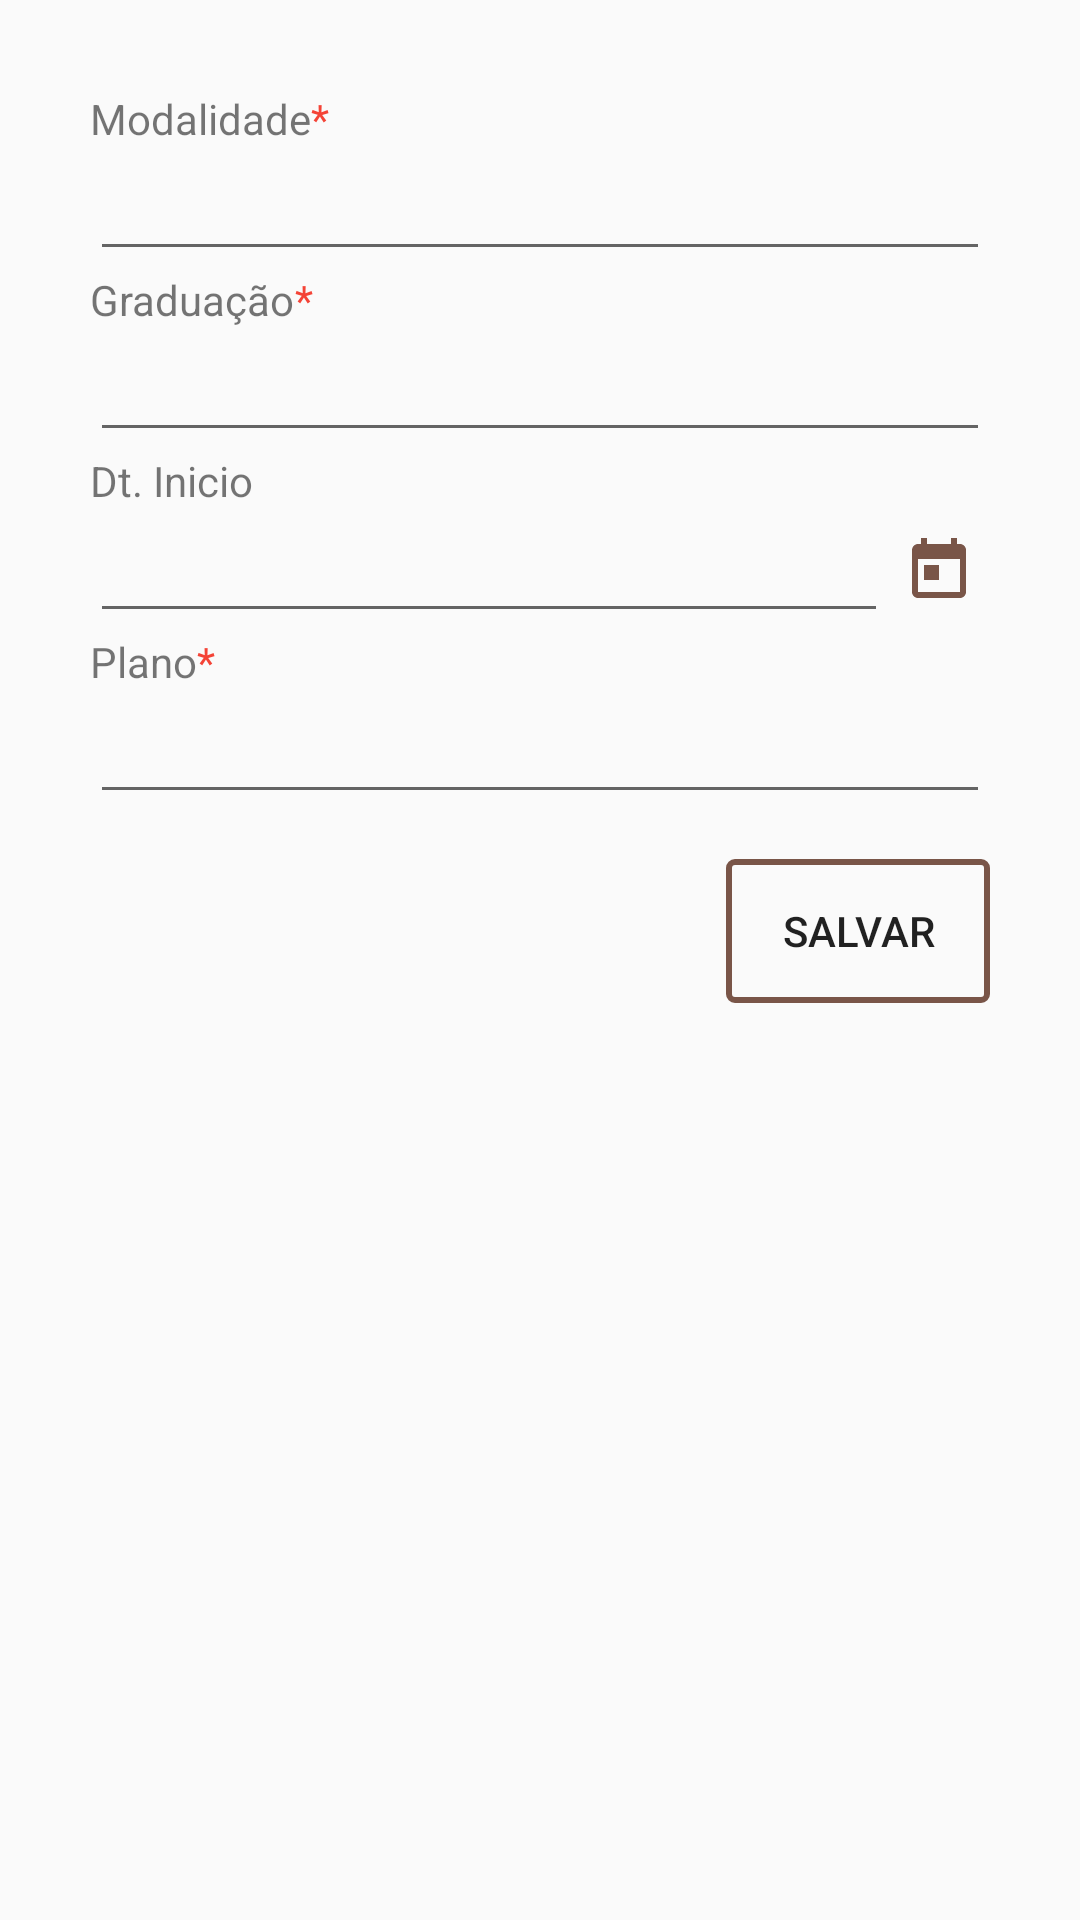

Android layout source for this screen:
<!-- AndroidManifest.xml: application theme AppTheme -->
<!-- res/layout/dialog_matricula_modalidade.xml -->
<?xml version="1.0" encoding="utf-8"?>
<LinearLayout
    xmlns:android="http://schemas.android.com/apk/res/android"
    android:layout_width="match_parent"
    android:layout_height="match_parent"
    android:orientation="vertical"
    android:padding="30dp">

    <LinearLayout
        android:layout_width="match_parent"
        android:layout_height="wrap_content"
        android:orientation="vertical">

        <LinearLayout
            android:layout_width="match_parent"
            android:layout_height="wrap_content"
            android:orientation="horizontal">

            <TextView
                android:layout_width="wrap_content"
                android:layout_height="wrap_content"
                android:text="@string/modalidade"
                />

            <TextView
                android:layout_width="wrap_content"
                android:layout_height="wrap_content"
                android:text="@string/asterisco"
                android:textColor="@color/red500"
                />

        </LinearLayout>

        <EditText
            android:id="@+id/edtModalidade"
            android:layout_width="match_parent"
            android:layout_height="wrap_content"
            android:focusable="false"
            />

    </LinearLayout>

    <LinearLayout
        android:layout_width="match_parent"
        android:layout_height="wrap_content"
        android:orientation="vertical">

        <LinearLayout
            android:layout_width="match_parent"
            android:layout_height="wrap_content"
            android:orientation="horizontal">

            <TextView
                android:layout_width="wrap_content"
                android:layout_height="wrap_content"
                android:text="@string/graduacao"
                />

            <TextView
                android:layout_width="wrap_content"
                android:layout_height="wrap_content"
                android:text="@string/asterisco"
                android:textColor="@color/red500"
                />

        </LinearLayout>

        <EditText
            android:id="@+id/edtGraduacao"
            android:layout_width="match_parent"
            android:layout_height="wrap_content"
            android:focusable="false"
            />

    </LinearLayout>

    <LinearLayout
        android:layout_width="match_parent"
        android:layout_height="wrap_content"
        android:orientation="vertical">

        <LinearLayout
            android:layout_width="match_parent"
            android:layout_height="wrap_content"
            android:orientation="horizontal">

            <TextView
                android:layout_width="wrap_content"
                android:layout_height="wrap_content"
                android:text="@string/dtInicio"
                />

        </LinearLayout>

        <LinearLayout
            android:layout_width="match_parent"
            android:layout_height="wrap_content"
            android:orientation="horizontal"
            android:weightSum="1">

        <EditText
            android:id="@+id/edtDtInicio"
            android:layout_width="0dp"
            android:layout_weight="1"
            android:layout_height="wrap_content"
            android:inputType="date"
            />

        <ImageView
            android:id="@+id/imgCalendar"
            android:layout_width="wrap_content"
            android:layout_height="wrap_content"
            android:background="@drawable/selector_transparent_grey"
            android:src="@drawable/ic_today_brown500_24dp"
            android:layout_gravity="center_vertical"
            android:padding="5dp"
            />

        </LinearLayout>

    </LinearLayout>

    <LinearLayout
        android:layout_width="match_parent"
        android:layout_height="wrap_content"
        android:orientation="vertical">

        <LinearLayout
            android:layout_width="match_parent"
            android:layout_height="wrap_content"
            android:orientation="horizontal">

            <TextView
                android:layout_width="wrap_content"
                android:layout_height="wrap_content"
                android:text="@string/plano"
                />

            <TextView
                android:layout_width="wrap_content"
                android:layout_height="wrap_content"
                android:text="@string/asterisco"
                android:textColor="@color/red500"
                />

        </LinearLayout>

        <EditText
            android:id="@+id/edtPlano"
            android:layout_width="match_parent"
            android:layout_height="wrap_content"
            android:focusable="false"
            />

    </LinearLayout>

    <LinearLayout
        android:layout_width="match_parent"
        android:layout_height="wrap_content"
        android:orientation="horizontal"
        android:gravity="right"
        android:layout_marginTop="15dp">

        <Button
            android:id="@+id/btnExcluirModalidade"
            android:layout_width="wrap_content"
            android:layout_height="wrap_content"
            android:background="@drawable/selector_red_transparent_border"
            android:text="@string/excluir"
            android:layout_marginRight="20dp"
            android:visibility="gone"
            />

        <Button
            android:id="@+id/btnSalvarModalidade"
            android:layout_width="wrap_content"
            android:layout_height="wrap_content"
            android:background="@drawable/selector_brown500_transparent_border"
            android:text="@string/salvar"
            />

    </LinearLayout>

</LinearLayout>
<!-- resources referenced by this layout -->
<resources>
  <color name="red500">#f44336</color>
  <!-- drawable ic_today_brown500_24dp (drawable) -->
  <vector android:height="24dp" android:tint="#795548"
      android:viewportHeight="24.0" android:viewportWidth="24.0"
      android:width="24dp" xmlns:android="http://schemas.android.com/apk/res/android">
      <path android:fillColor="#FF000000" android:pathData="M19,3h-1L18,1h-2v2L8,3L8,1L6,1v2L5,3c-1.11,0 -1.99,0.9 -1.99,2L3,19c0,1.1 0.89,2 2,2h14c1.1,0 2,-0.9 2,-2L21,5c0,-1.1 -0.9,-2 -2,-2zM19,19L5,19L5,8h14v11zM7,10h5v5L7,15z"/>
  </vector>
  <!-- drawable selector_red_transparent_border (drawable) -->
  <?xml version="1.0" encoding="utf-8"?>
  <selector xmlns:android="http://schemas.android.com/apk/res/android">
  
      <item android:state_pressed="true" >
          <shape >
              <corners android:radius="2dp" />
              <stroke android:width="2dp" android:color="@color/red200" />
              <solid android:color="@color/transparent" />
          </shape>
      </item>
      <item android:state_focused="true" >
          <shape >
              <corners android:radius="2dp" />
              <stroke android:width="2dp" android:color="@color/red200" />
              <solid android:color="@color/transparent" />
          </shape>
      </item>
      <item>
          <shape >
              <corners android:radius="2dp" />
              <stroke android:width="2dp" android:color="@color/red500" />
              <solid android:color="@android:color/transparent" />
          </shape>
      </item>
  </selector>
  <!-- drawable selector_transparent_grey (drawable) -->
  <?xml version="1.0" encoding="utf-8"?>
  <selector xmlns:android="http://schemas.android.com/apk/res/android">
  
      <item android:state_pressed="true" >
          <shape>
              <solid android:color="@color/grey300"/>
              <corners android:radius="3dp"/>
          </shape>
      </item>
      <item android:state_focused="true" >
          <shape>
              <solid android:color="@color/grey300"/>
              <corners android:radius="3dp"/>
          </shape>
      </item>
      <item>
          <shape>
              <solid android:color="@android:color/transparent"/>
              <corners android:radius="3dp"/>
          </shape>
      </item>
  </selector>
  <string name="asterisco">*</string>
  <string name="dtInicio">Dt. Inicio</string>
  <string name="excluir">Excluir</string>
  <string name="graduacao">Graduação</string>
  <string name="modalidade">Modalidade</string>
  <string name="plano">Plano</string>
  <string name="salvar">Salvar</string>
  <style name="AppTheme" parent="Theme.AppCompat.Light.DarkActionBar">
          
          <item name="colorPrimary">@color/primaryColor</item>
          <item name="colorPrimaryDark">@color/primaryColorDark</item>
          <item name="colorAccent">@color/accentColor</item>
      </style>
  <color name="brown500">#795548</color>
  <color name="grey300">#e0e0e0</color>
  <color name="red200">#ef9a9a</color>
  <color name="transparent">#00000000</color>
  <color name="primaryColor">#FF5722</color>
  <color name="primaryColorDark">#DD2C00</color>
  <color name="accentColor">#795548</color>
</resources>
